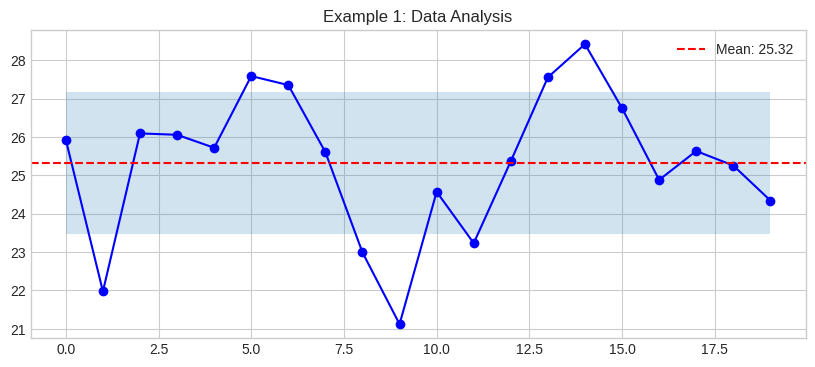

This figure's Python source:
import sys
sys.path.insert(0, '../../..')

import random
from datetime import datetime, timedelta
from dataclasses import dataclass, field
from typing import Dict, List, Any, Optional
import numpy as np
import pandas as pd
import matplotlib.pyplot as plt

plt.style.use('seaborn-v0_8-whitegrid')

# Example 1: Basic 12 Governance Compliance And Standards Implementation
print("Running Example 1...")

# Create sample data
data = {
    'timestamp': datetime.now(),
    'values': [random.gauss(25, 2) for _ in range(20)]
}

# Process data
mean_val = np.mean(data['values'])
std_val = np.std(data['values'])

print(f"Mean: {mean_val:.2f}")
print(f"Std Dev: {std_val:.2f}")

# Visualize
plt.figure(figsize=(10, 4))
plt.plot(data['values'], 'b-o')
plt.axhline(y=mean_val, color='r', linestyle='--', label=f'Mean: {mean_val:.2f}')
plt.fill_between(range(len(data['values'])), mean_val-std_val, mean_val+std_val, alpha=0.2)
plt.legend()
plt.title('Example 1: Data Analysis')
plt.show()

# Example 2: Advanced 12 Governance Compliance And Standards Implementation
print("Running Example 2...")

@dataclass
class AdvancedTwin:
    """Advanced twin implementation."""
    twin_id: str
    data: Dict[str, Any] = field(default_factory=dict)
    history: List[Dict] = field(default_factory=list)
    
    def update(self, new_data: Dict) -> None:
        self.data.update(new_data)
        self.history.append({'timestamp': datetime.now(), **new_data})
    
    def get_statistics(self) -> Dict:
        if not self.history:
            return {}
        df = pd.DataFrame(self.history)
        return df.describe().to_dict()

# Create and use twin
twin = AdvancedTwin("ADV-001")
for i in range(30):
    twin.update({'value': random.gauss(50, 10), 'quality': random.uniform(0.8, 1.0)})

stats = twin.get_statistics()
print(f"Collected {len(twin.history)} data points")
print(f"Value mean: {stats.get('value', {}).get('mean', 0):.2f}")
